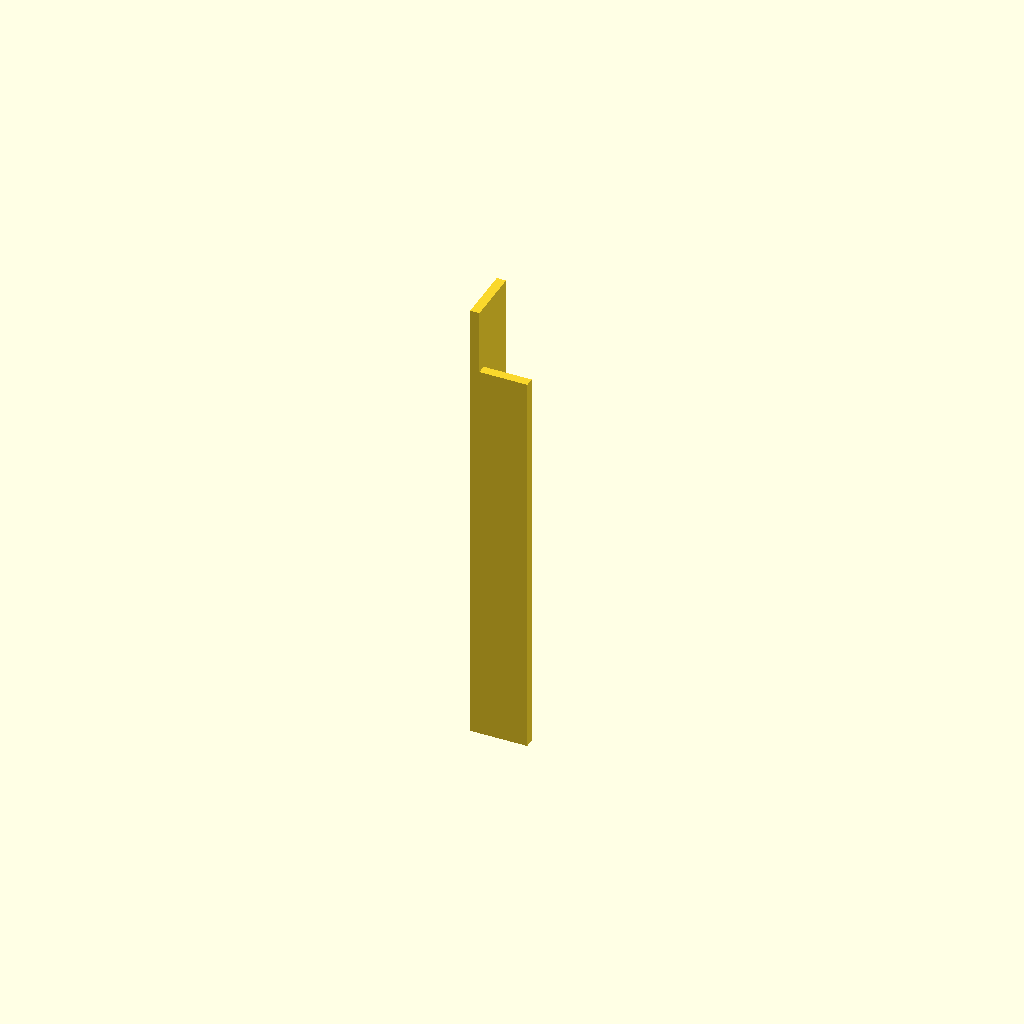
Cell 1: the model at its default parameters.
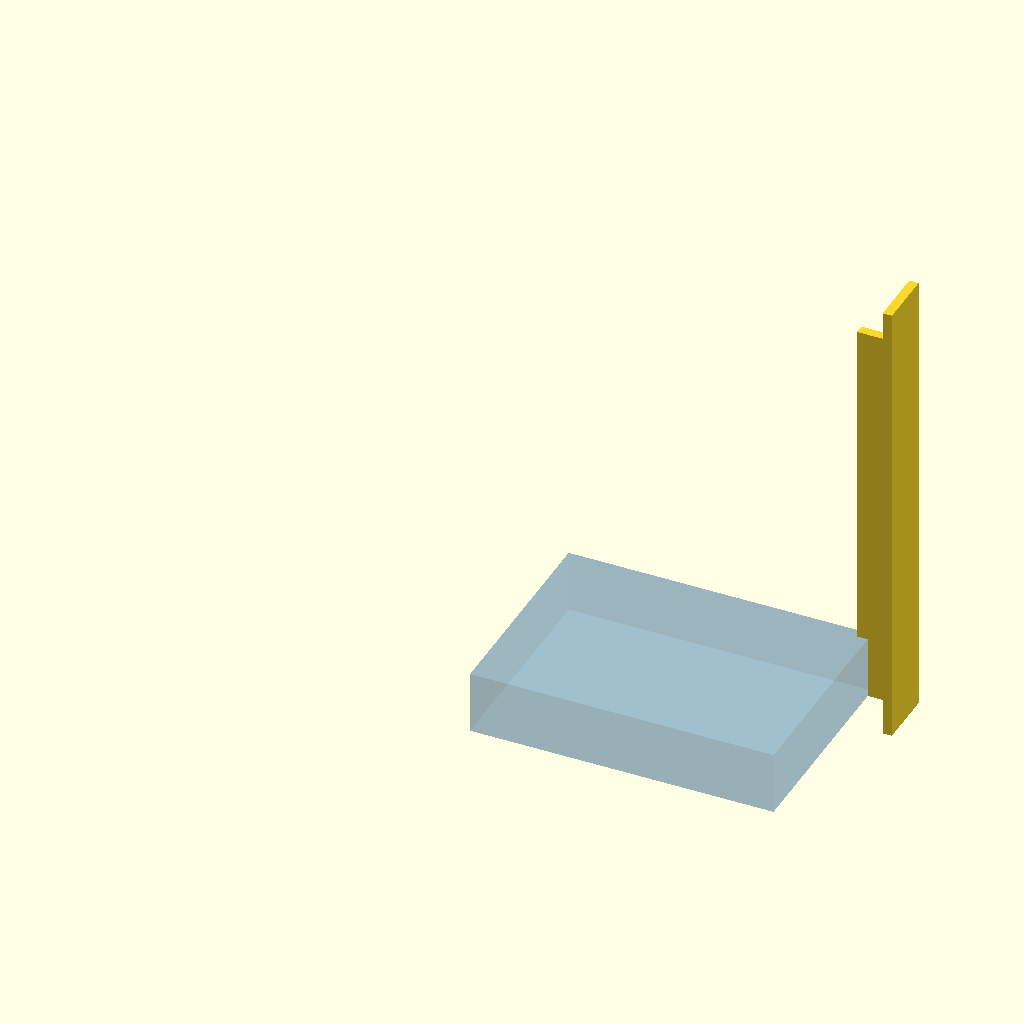
Cell 2: part_id = 2 (everything else at default).
All cells are drawn from one camera (rotation 55°, 0°, 25°, orthographic, colour scheme Cornfield), so only the parameter changes between them.
The OpenSCAD source (药盒夹_L形.scad):
// L形药盒夹（末端I形推板） - 修改版：末端去掉底板
// 前段为L形角码（底板+侧板），卡在药盒相邻两条边上固定定位；
// 末端14mm底板移除，只留侧板（I形），用以将药盒推出。
// part_id 可选：0=装配效果，1=单独打印件，2=分解示意

part_id = 1;

// ========== 药盒外部参考尺寸（来自药盒子.scad） ==========
box_w = 65.3;      // 药盒外宽
box_d = 45.5;      // 药盒外深
box_h = 13.5;      // 药盒外高
wall  = 1.6;       // 药盒壁厚

// ========== L形夹设计参数（可调） ==========
clip_l     = 100;   // 总长度（L段 + I段）
base_w     = 10;    // 底板宽度：从角线向外延伸，夹住药盒底面
side_h     = 10;    // 侧板高度：从底板向上延伸，夹住药盒侧面
thickness  = 2.0;   // 两块板的板材厚度
inner_r    = 0;     // L形内角圆弧半径；0为直角直板
gap        = 0.3;   // 内侧安装间隙，便于卡入药盒

// ========== 推板参数 ==========
push_l     = 14;    // 末端I形推板长度（移除底板，仅保留侧板）

// ========== 衍生尺寸 ==========
l_l = clip_l - push_l;  // L形段长度

eps = 0.01;

// ========== L形截面（2D） - 底板实体，侧板实体 ==========
module l_profile_2d() {
    difference() {
        union() {
            // 底板截面：沿X方向（实体，无镂空）
            square([base_w + gap + thickness, thickness]);

            // 侧板截面：沿Y方向（实体，无镂空）
            square([thickness, side_h + gap + thickness]);
        }

        // 内角挖掉圆弧填角（使内角圆滑，便于药盒放入）
        if (inner_r > 0) {
            translate([thickness + gap + inner_r, thickness + gap + inner_r])
                circle(r = inner_r, $fn = 60);
            translate([thickness + gap, thickness + gap])
                square([inner_r, inner_r]);
        }
    }
}

// ========== I形截面（2D）：仅侧板（实体，无镂空） ==========
module i_profile_2d() {
    square([thickness, side_h + gap + thickness]);
}

// ========== 带推板的L形夹主体（3D） ==========
// 前段L形 + 末段I形推板
module l_push_clip() {
    // L形段（前段）
    linear_extrude(height = l_l, center = false)
        l_profile_2d();
    // I形推板段（末段，紧接L形段）
    translate([0, 0, l_l])
        linear_extrude(height = push_l, center = false)
            i_profile_2d();
}

// ========== 药盒简化参考体（仅用于装配预览） ==========
module box_reference() {
    color("SteelBlue", 0.3)
        cube([box_w, box_d, box_h]);
}

// ========== 装配效果：L形夹套在药盒右后角 ==========
module assembly() {
    box_reference();

    translate([box_w, box_d, 0])
        rotate([0, 0, 180])
            l_push_clip();
}

// ========== 分解示意 ==========
module exploded_view() {
    box_reference();

    translate([box_w + 10, box_d, 0])
        rotate([0, 0, 180])
            l_push_clip();
}

// ========== 输出 ==========
if (part_id == 1) {
    l_push_clip();
} else if (part_id == 2) {
    exploded_view();
} else {
    assembly();
}
Parameter table extracted from the source (name, type, default, range or options):
part_id: number, default 1
box_w: number, default 65.3
box_d: number, default 45.5
box_h: number, default 13.5
wall: number, default 1.6
clip_l: number, default 100
base_w: number, default 10
side_h: number, default 10
thickness: number, default 2
inner_r: number, default 0
gap: number, default 0.3
push_l: number, default 14
eps: number, default 0.01
